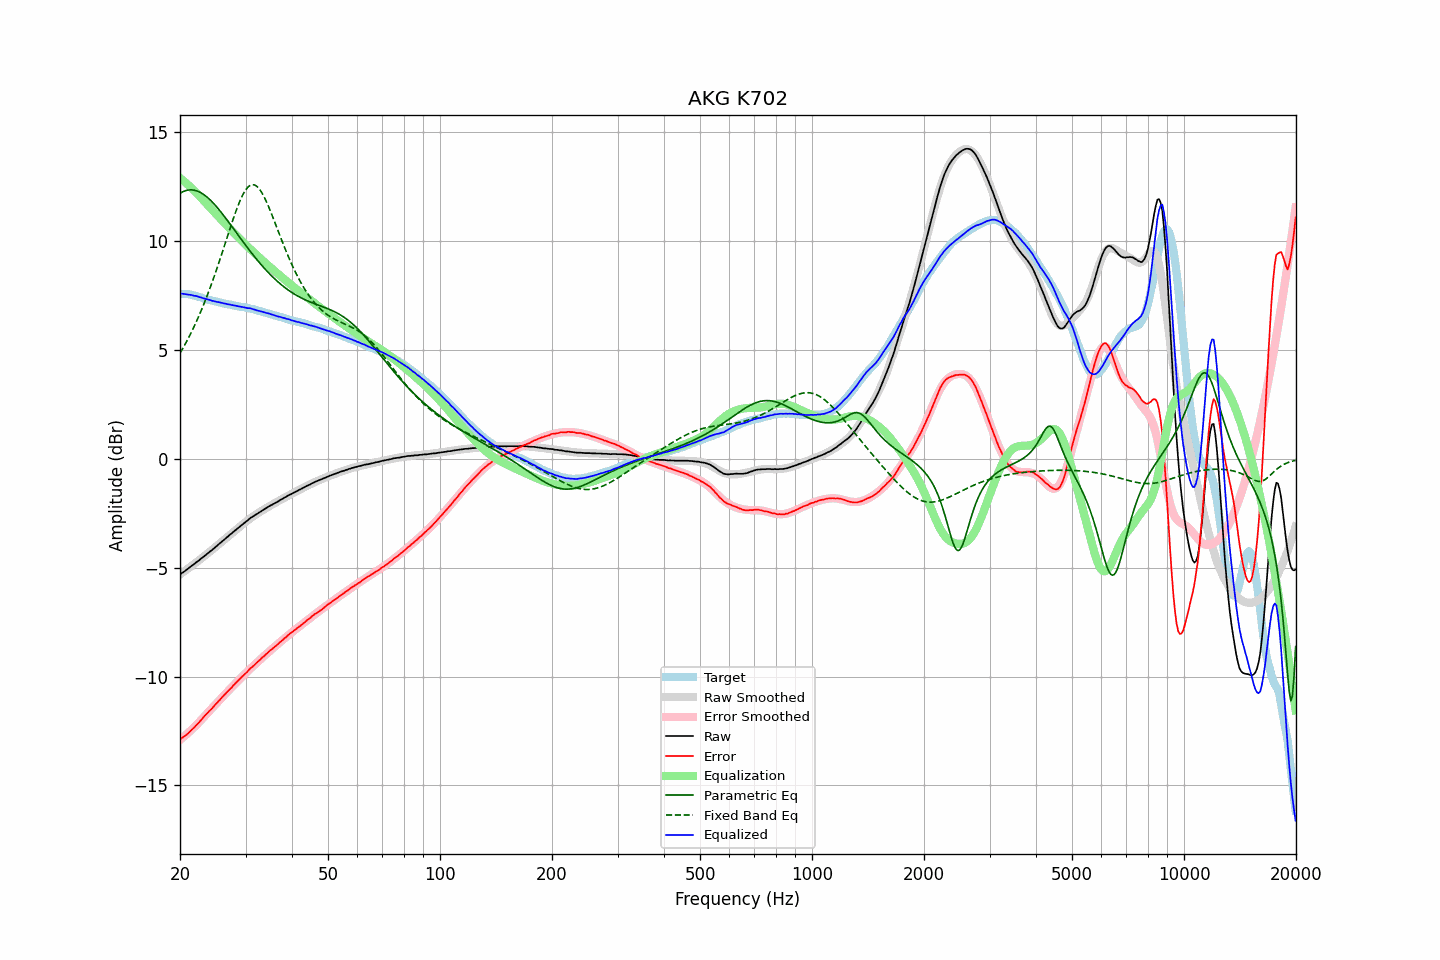

The data file committed next to this chart (first rows):
frequency, raw, error, smoothed, error_smoothed, equalization, parametric_eq, fixed_band_eq, equalized_raw, equalized_smoothed, target
20.00, -5.30, -12.88, -5.31, -12.91, 12.91, 12.20, 4.86, 7.60, 7.60, 7.58
20.20, -5.25, -12.83, -5.25, -12.85, 12.85, 12.24, 4.98, 7.59, 7.59, 7.58
20.40, -5.20, -12.78, -5.20, -12.78, 12.78, 12.28, 5.11, 7.58, 7.58, 7.58
20.61, -5.15, -12.73, -5.15, -12.72, 12.72, 12.31, 5.25, 7.57, 7.57, 7.58
20.81, -5.09, -12.67, -5.09, -12.66, 12.66, 12.33, 5.38, 7.56, 7.56, 7.58
21.02, -5.04, -12.62, -5.04, -12.59, 12.59, 12.35, 5.52, 7.55, 7.55, 7.57
21.23, -4.98, -12.54, -4.98, -12.52, 12.52, 12.36, 5.66, 7.54, 7.54, 7.55
21.44, -4.92, -12.47, -4.93, -12.45, 12.45, 12.36, 5.81, 7.53, 7.53, 7.54
21.66, -4.87, -12.40, -4.87, -12.38, 12.38, 12.35, 5.96, 7.51, 7.51, 7.52
21.87, -4.82, -12.32, -4.82, -12.31, 12.31, 12.34, 6.12, 7.49, 7.50, 7.50
22.09, -4.75, -12.24, -4.76, -12.24, 12.24, 12.32, 6.28, 7.49, 7.48, 7.49
22.31, -4.70, -12.16, -4.70, -12.17, 12.17, 12.30, 6.44, 7.46, 7.46, 7.46
22.54, -4.65, -12.10, -4.65, -12.09, 12.09, 12.27, 6.61, 7.43, 7.44, 7.44
22.76, -4.58, -12.00, -4.59, -12.01, 12.01, 12.23, 6.78, 7.42, 7.42, 7.42
22.99, -4.53, -11.92, -4.53, -11.93, 11.93, 12.18, 6.96, 7.39, 7.40, 7.39
23.22, -4.47, -11.83, -4.47, -11.85, 11.85, 12.13, 7.14, 7.37, 7.37, 7.36
23.45, -4.41, -11.75, -4.41, -11.77, 11.77, 12.08, 7.33, 7.35, 7.35, 7.34
23.69, -4.35, -11.68, -4.35, -11.69, 11.69, 12.02, 7.52, 7.33, 7.33, 7.33
23.92, -4.29, -11.60, -4.29, -11.60, 11.60, 11.95, 7.71, 7.31, 7.31, 7.31
24.16, -4.23, -11.53, -4.23, -11.52, 11.52, 11.88, 7.91, 7.29, 7.29, 7.30
24.40, -4.18, -11.46, -4.17, -11.44, 11.44, 11.81, 8.12, 7.26, 7.27, 7.27
24.65, -4.11, -11.37, -4.11, -11.36, 11.36, 11.73, 8.33, 7.25, 7.25, 7.25
24.89, -4.05, -11.28, -4.05, -11.28, 11.28, 11.65, 8.54, 7.23, 7.23, 7.23
25.14, -3.99, -11.21, -3.99, -11.21, 11.21, 11.56, 8.75, 7.21, 7.22, 7.22
25.39, -3.92, -11.12, -3.93, -11.13, 11.13, 11.48, 8.97, 7.21, 7.20, 7.20
25.65, -3.86, -11.05, -3.86, -11.05, 11.05, 11.39, 9.20, 7.19, 7.18, 7.19
25.91, -3.80, -10.96, -3.80, -10.97, 10.97, 11.29, 9.42, 7.17, 7.17, 7.16
26.16, -3.74, -10.89, -3.74, -10.89, 10.89, 11.20, 9.65, 7.15, 7.15, 7.15
26.43, -3.67, -10.81, -3.68, -10.81, 10.81, 11.10, 9.88, 7.14, 7.14, 7.14
26.69, -3.61, -10.73, -3.61, -10.73, 10.73, 11.00, 10.10, 7.12, 7.12, 7.11
26.96, -3.55, -10.66, -3.55, -10.65, 10.65, 10.91, 10.33, 7.10, 7.10, 7.10
27.23, -3.48, -10.58, -3.49, -10.58, 10.58, 10.81, 10.56, 7.09, 7.09, 7.09
27.50, -3.43, -10.51, -3.43, -10.50, 10.50, 10.71, 10.78, 7.07, 7.07, 7.08
27.77, -3.36, -10.42, -3.37, -10.43, 10.43, 10.60, 11.00, 7.06, 7.06, 7.06
28.05, -3.30, -10.35, -3.30, -10.35, 10.35, 10.50, 11.22, 7.05, 7.05, 7.05
28.33, -3.24, -10.27, -3.24, -10.27, 10.27, 10.40, 11.42, 7.03, 7.03, 7.03
28.62, -3.18, -10.20, -3.18, -10.20, 10.20, 10.30, 11.62, 7.01, 7.02, 7.01
28.90, -3.12, -10.13, -3.12, -10.13, 10.13, 10.20, 11.80, 7.00, 7.01, 7.00
29.19, -3.06, -10.04, -3.06, -10.05, 10.05, 10.10, 11.97, 6.99, 6.99, 6.98
29.48, -3.00, -9.98, -3.00, -9.98, 9.98, 10.00, 12.12, 6.97, 6.98, 6.98
29.78, -2.94, -9.91, -2.94, -9.91, 9.91, 9.90, 12.26, 6.96, 6.96, 6.97
30.08, -2.88, -9.84, -2.88, -9.83, 9.83, 9.80, 12.37, 6.95, 6.95, 6.96
30.38, -2.83, -9.77, -2.83, -9.76, 9.76, 9.70, 12.47, 6.93, 6.93, 6.93
30.68, -2.76, -9.68, -2.77, -9.69, 9.69, 9.61, 12.53, 6.93, 6.92, 6.92
30.99, -2.70, -9.60, -2.72, -9.62, 9.62, 9.51, 12.58, 6.92, 6.90, 6.90
31.30, -2.66, -9.55, -2.67, -9.55, 9.55, 9.42, 12.60, 6.89, 6.88, 6.89
31.61, -2.61, -9.49, -2.62, -9.48, 9.48, 9.32, 12.59, 6.87, 6.87, 6.87
31.93, -2.56, -9.41, -2.56, -9.41, 9.41, 9.23, 12.56, 6.85, 6.85, 6.85
32.24, -2.52, -9.34, -2.52, -9.34, 9.34, 9.14, 12.51, 6.82, 6.83, 6.82
32.57, -2.47, -9.28, -2.47, -9.27, 9.27, 9.05, 12.43, 6.80, 6.81, 6.81
32.89, -2.42, -9.21, -2.42, -9.21, 9.21, 8.97, 12.33, 6.78, 6.79, 6.79
33.22, -2.37, -9.13, -2.37, -9.14, 9.14, 8.88, 12.22, 6.77, 6.76, 6.76
33.55, -2.33, -9.08, -2.33, -9.07, 9.07, 8.80, 12.08, 6.74, 6.74, 6.75
33.89, -2.28, -9.01, -2.29, -9.01, 9.01, 8.71, 11.94, 6.73, 6.72, 6.72
34.23, -2.24, -8.94, -2.24, -8.94, 8.94, 8.64, 11.78, 6.70, 6.70, 6.70
34.57, -2.19, -8.87, -2.20, -8.88, 8.88, 8.56, 11.61, 6.69, 6.68, 6.68
34.92, -2.15, -8.81, -2.16, -8.81, 8.81, 8.48, 11.43, 6.66, 6.66, 6.65
35.27, -2.11, -8.75, -2.11, -8.75, 8.75, 8.41, 11.25, 6.64, 6.64, 6.64
35.62, -2.07, -8.69, -2.07, -8.69, 8.69, 8.33, 11.06, 6.61, 6.62, 6.61
35.97, -2.03, -8.62, -2.03, -8.62, 8.62, 8.26, 10.87, 6.59, 6.59, 6.59
... 635 more rows
